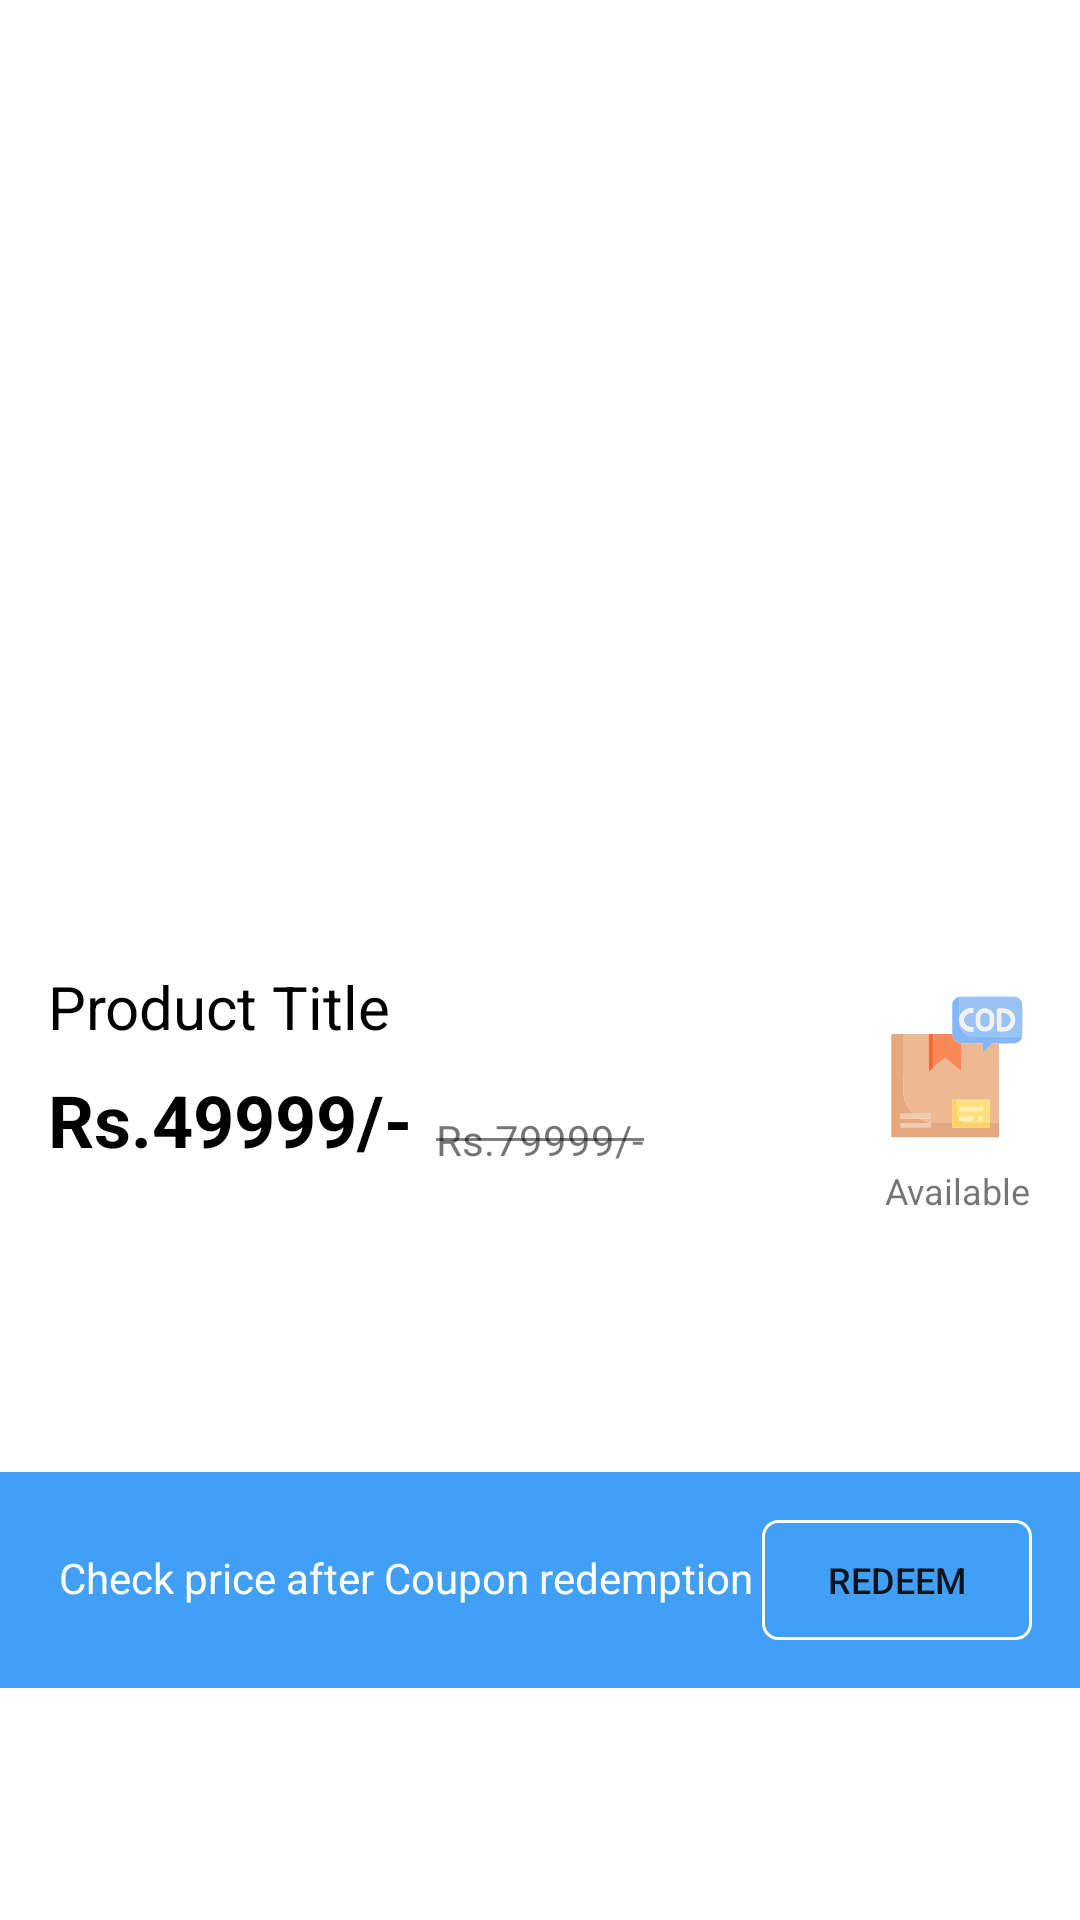

Layout XML and referenced resources for this Android screen:
<!-- AndroidManifest.xml: application theme Theme.SIMP -->
<!-- res/layout/product_image_layout.xml -->
<?xml version="1.0" encoding="utf-8"?>
<androidx.constraintlayout.widget.ConstraintLayout xmlns:android="http://schemas.android.com/apk/res/android"
    xmlns:app="http://schemas.android.com/apk/res-auto"
    android:layout_width="match_parent"
    android:layout_height="wrap_content"
    android:background="@color/white"
    android:elevation="3dp">

    <androidx.viewpager.widget.ViewPager
        android:id="@+id/product_images_viewpager"
        android:layout_width="0dp"
        android:layout_height="250dp"
        android:layout_marginTop="24dp"
        app:layout_constraintEnd_toEndOf="parent"
        app:layout_constraintStart_toStartOf="parent"
        app:layout_constraintTop_toTopOf="parent" />

    <com.google.android.material.tabs.TabLayout
        android:id="@+id/viewpager_indicator"
        android:layout_width="wrap_content"
        android:layout_height="wrap_content"
        app:layout_constraintEnd_toEndOf="parent"
        app:layout_constraintStart_toStartOf="parent"
        app:layout_constraintTop_toBottomOf="@+id/product_images_viewpager"
        app:tabBackground="@drawable/dot_selector"
        app:tabIndicatorHeight="0dp"
        app:tabRippleColor="@null" />

    <TextView
        android:id="@+id/product_title"
        android:layout_width="0dp"
        android:layout_height="wrap_content"
        android:layout_marginStart="16dp"
        android:layout_marginEnd="16dp"
        android:text="Product Title"
        android:textColor="@color/black"
        android:textSize="20sp"
        app:layout_constraintEnd_toEndOf="parent"
        app:layout_constraintStart_toStartOf="parent"
        app:layout_constraintTop_toBottomOf="@+id/viewpager_indicator" />

    <LinearLayout
        android:id="@+id/linearLayout"
        android:layout_width="wrap_content"
        android:layout_height="wrap_content"
        android:layout_marginStart="16dp"
        android:layout_marginTop="8dp"
        android:background="@drawable/slider_background"
        android:backgroundTint="@color/success"
        android:orientation="horizontal"
        android:padding="1dp"
        android:visibility="gone"
        app:layout_constraintStart_toStartOf="parent"
        app:layout_constraintTop_toBottomOf="@+id/product_title">

        <TextView
            android:id="@+id/tv_product_rating_mini_view"
            android:layout_width="wrap_content"
            android:layout_height="wrap_content"
            android:layout_marginStart="4dp"
            android:layout_marginEnd="4dp"
            android:text="4.5"
            android:textColor="@color/white"
            android:textSize="20sp"
            android:textStyle="bold" />

        <ImageView
            android:layout_width="15dp"
            android:layout_height="15dp"
            android:layout_gravity="center"
            android:layout_marginStart="2dp"
            android:layout_marginEnd="2dp"
            android:src="@drawable/star" />

    </LinearLayout>

    <TextView
        android:id="@+id/total_ratings_mini_view"
        android:layout_width="wrap_content"
        android:layout_height="wrap_content"
        android:layout_marginStart="8dp"
        android:text="total ratings"
        android:textSize="12sp"
        android:visibility="gone"
        app:layout_constraintBottom_toBottomOf="@+id/linearLayout"
        app:layout_constraintStart_toEndOf="@+id/linearLayout"
        app:layout_constraintTop_toTopOf="@+id/linearLayout" />

    <TextView
        android:id="@+id/product_price"
        android:layout_width="wrap_content"
        android:layout_height="wrap_content"
        android:layout_marginStart="16dp"
        android:layout_marginTop="8dp"
        android:text="Rs.49999/-"
        android:textColor="@color/black"
        android:textSize="24sp"
        android:textStyle="bold"
        app:layout_constraintStart_toStartOf="parent"
        app:layout_constraintTop_toBottomOf="@+id/linearLayout" />

    <TextView
        android:id="@+id/cutted_price"
        android:layout_width="wrap_content"
        android:layout_height="wrap_content"
        android:layout_marginStart="8dp"
        android:text="Rs.79999/-"
        app:layout_constraintBottom_toBottomOf="@+id/product_price"
        app:layout_constraintStart_toEndOf="@+id/product_price" />

    <View
        android:id="@+id/divider"
        android:layout_width="0dp"
        android:layout_height="1dp"
        android:background="#80000000"
        app:layout_constraintBottom_toBottomOf="@+id/cutted_price"
        app:layout_constraintEnd_toEndOf="@+id/cutted_price"
        app:layout_constraintStart_toStartOf="@+id/cutted_price"
        app:layout_constraintTop_toTopOf="@+id/cutted_price" />

    <ImageView
        android:id="@+id/cod_indicator_imageview"
        android:layout_width="50dp"
        android:layout_height="50dp"
        android:layout_marginEnd="16dp"
        app:layout_constraintBottom_toBottomOf="@+id/cutted_price"
        app:layout_constraintEnd_toEndOf="parent"
        app:layout_constraintTop_toBottomOf="@+id/viewpager_indicator"
        app:srcCompat="@drawable/cod" />

    <TextView
        android:id="@+id/cod_indicator_textview"
        android:layout_width="wrap_content"
        android:layout_height="wrap_content"
        android:layout_marginTop="8dp"
        android:layout_marginEnd="0dp"
        android:text="Available"
        android:textSize="12sp"
        app:layout_constraintEnd_toEndOf="@+id/cod_indicator_imageview"
        app:layout_constraintStart_toStartOf="@+id/cod_indicator_imageview"
        app:layout_constraintTop_toBottomOf="@+id/cod_indicator_imageview" />

    <LinearLayout
        android:id="@+id/coupen_redemption_layout"
        android:layout_width="match_parent"
        android:layout_height="wrap_content"
        android:layout_marginTop="8dp"
        android:background="@color/app_background"
        android:gravity="right"
        android:orientation="horizontal"
        android:padding="16dp"
        app:layout_constraintBottom_toBottomOf="parent"
        app:layout_constraintEnd_toEndOf="parent"
        app:layout_constraintHorizontal_bias="1.0"
        app:layout_constraintStart_toStartOf="parent"
        app:layout_constraintTop_toBottomOf="@+id/cod_indicator_textview">

        <TextView
            android:id="@+id/tv_coupon_redemption"
            android:layout_width="wrap_content"
            android:layout_height="wrap_content"
            android:layout_weight="1"
            android:text="Check price after Coupon redemption"
            android:textAlignment="center"
            android:textColor="@color/white" />

        <Button
            android:id="@+id/coupon_redemption_btn"
            android:layout_width="90dp"
            android:layout_height="40dp"
            android:background="@drawable/border_background_btn"
            android:text="Redeem"
            android:textSize="12sp"
            app:backgroundTint="@null" />

    </LinearLayout>

</androidx.constraintlayout.widget.ConstraintLayout>
<!-- resources referenced by this layout -->
<resources>
  <color name="app_background">#419FF6</color>
  <color name="black">#FF000000</color>
  <color name="success">#11A10C</color>
  <color name="white">#FFFFFFFF</color>
  <!-- drawable border_background_btn (drawable) -->
  <?xml version="1.0" encoding="utf-8"?>
  <layer-list xmlns:android="http://schemas.android.com/apk/res/android">
  <item>
      <shape android:shape="rectangle">
          <solid android:color="@color/transparent"/>
          <stroke android:color="@color/white"
              android:width="1dp"/>
          <corners android:radius="5dp"/>
      </shape>
  </item>
  
  </layer-list>
  <!-- drawable cod: vector/xml drawable (drawable, 7189 chars, omitted) -->
  <!-- drawable slider_background (drawable) -->
  <?xml version="1.0" encoding="utf-8"?>
  <layer-list xmlns:android="http://schemas.android.com/apk/res/android">
      <item>
          <shape android:shape="rectangle">
              <solid android:color="@color/white"/>
              <corners android:radius="@dimen/_6sdp"/>
          </shape>
      </item>
  </layer-list>
  <!-- drawable star (drawable) -->
  <vector xmlns:android="http://schemas.android.com/apk/res/android"
      android:width="24dp"
      android:height="24dp"
      android:viewportWidth="24"
      android:viewportHeight="24">
    <path
        android:fillColor="#FFFFFF"
        android:pathData="M1.327,12.4 L4.887,15 3.535,19.187A3.178,3.178 0,0 0,4.719 22.8a3.177,3.177 0,0 0,3.8 -0.019L12,20.219l3.482,2.559a3.227,3.227 0,0 0,4.983 -3.591L19.113,15l3.56,-2.6a3.227,3.227 0,0 0,-1.9 -5.832H16.4L15.073,2.432a3.227,3.227 0,0 0,-6.146 0L7.6,6.568H3.231a3.227,3.227 0,0 0,-1.9 5.832Z"/>
  </vector>
  <style name="Theme.SIMP" parent="Theme.MaterialComponents.DayNight.NoActionBar">
          
          <item name="colorPrimary">@color/purple_500</item>
          <item name="colorPrimaryVariant">@color/purple_700</item>
          <item name="colorOnPrimary">@color/white</item>
          
          <item name="colorSecondary">@color/teal_200</item>
          <item name="colorSecondaryVariant">@color/teal_700</item>
          <item name="colorOnSecondary">@color/black</item>
          
          <item name="android:statusBarColor">@color/app_background</item>
          
          <item name="android:windowContentTransitions">true</item>/&gt;
          <item name="android:windowIsTranslucent">true</item>
      </style>
  <color name="transparent">#00FFFFFF</color>
  <color name="purple_500">#FF6200EE</color>
  <color name="purple_700">#FF3700B3</color>
  <color name="teal_200">#FF03DAC5</color>
  <color name="teal_700">#FF018786</color>
</resources>
